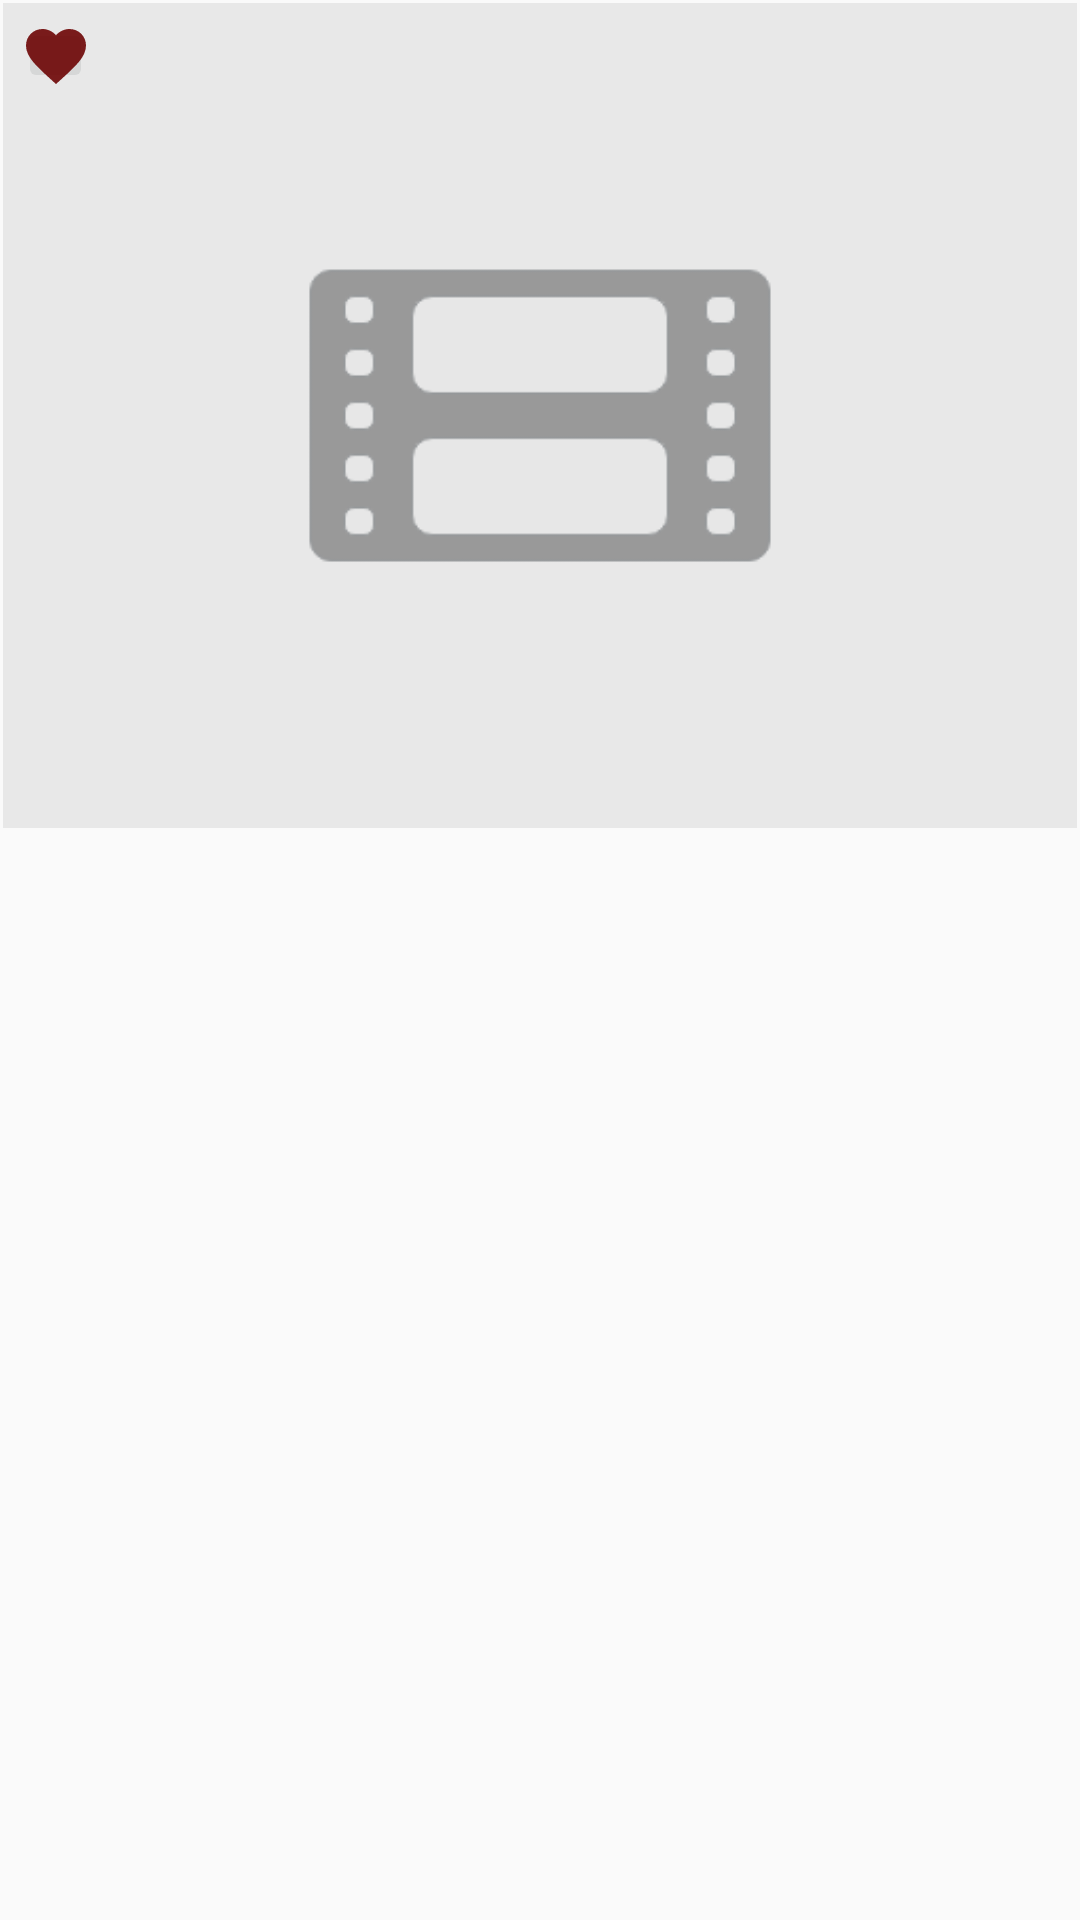

Layout XML and referenced resources for this Android screen:
<!-- AndroidManifest.xml: application theme AppTheme -->
<!-- res/layout/fav_poster.xml -->
<?xml version="1.0" encoding="utf-8"?>
<FrameLayout xmlns:android="http://schemas.android.com/apk/res/android"
    android:layout_width="match_parent"
    android:layout_height="wrap_content"
    android:padding="1dp">

    <ImageView
        android:id="@+id/image_movie_poster"
        android:layout_width="match_parent"
        android:src="@drawable/poster_placeholder"
        android:layout_height="275dp"
        android:scaleType="centerCrop"
        android:contentDescription="@string/image_view_for_movie_poster" />


    <ImageButton
        android:id="@+id/button_delete_favorite"
        android:layout_width="25sp"
        android:layout_height="25dp"
        android:src="@drawable/ic_fav_fav"
        android:layout_marginLeft="5dp"
        android:layout_marginTop="5dp"/>
</FrameLayout>
<!-- resources referenced by this layout -->
<resources>
  <!-- drawable ic_fav_fav (drawable) -->
  <vector xmlns:android="http://schemas.android.com/apk/res/android"
          android:width="24dp"
          android:height="24dp"
          android:viewportWidth="24.0"
          android:viewportHeight="24.0">
      <path
          android:fillColor="#e26b0000"
          android:pathData="M12,21.35l-1.45,-1.32C5.4,15.36 2,12.28 2,8.5 2,5.42 4.42,3 7.5,3c1.74,0 3.41,0.81 4.5,2.09C13.09,3.81 14.76,3 16.5,3 19.58,3 22,5.42 22,8.5c0,3.78 -3.4,6.86 -8.55,11.54L12,21.35z"/>
  </vector>
  <!-- drawable poster_placeholder: png bitmap (drawable, 16069 bytes) -->
  <string name="image_view_for_movie_poster">Image View For Movie Poster</string>
  <style name="AppTheme" parent="Theme.AppCompat.Light.NoActionBar">
          
          <item name="colorPrimary">@color/colorPrimary</item>
          <item name="colorPrimaryDark">@color/colorPrimaryDark</item>
          <item name="colorAccent">@color/colorAccent</item>
          <item name="android:windowContentTransitions">true</item>
          <item name="preferenceTheme">@style/PreferenceThemeOverlay</item>
          <item name="colorControlNormal">@color/cardview_dark_background</item>
          <item name="android:windowLightStatusBar" tools:targetApi="23">true</item>
      </style>
  <color name="colorPrimary">#f8f1f1f1</color>
  <color name="colorPrimaryDark">#ffffff</color>
  <color name="colorAccent">#04A3EB</color>
</resources>
